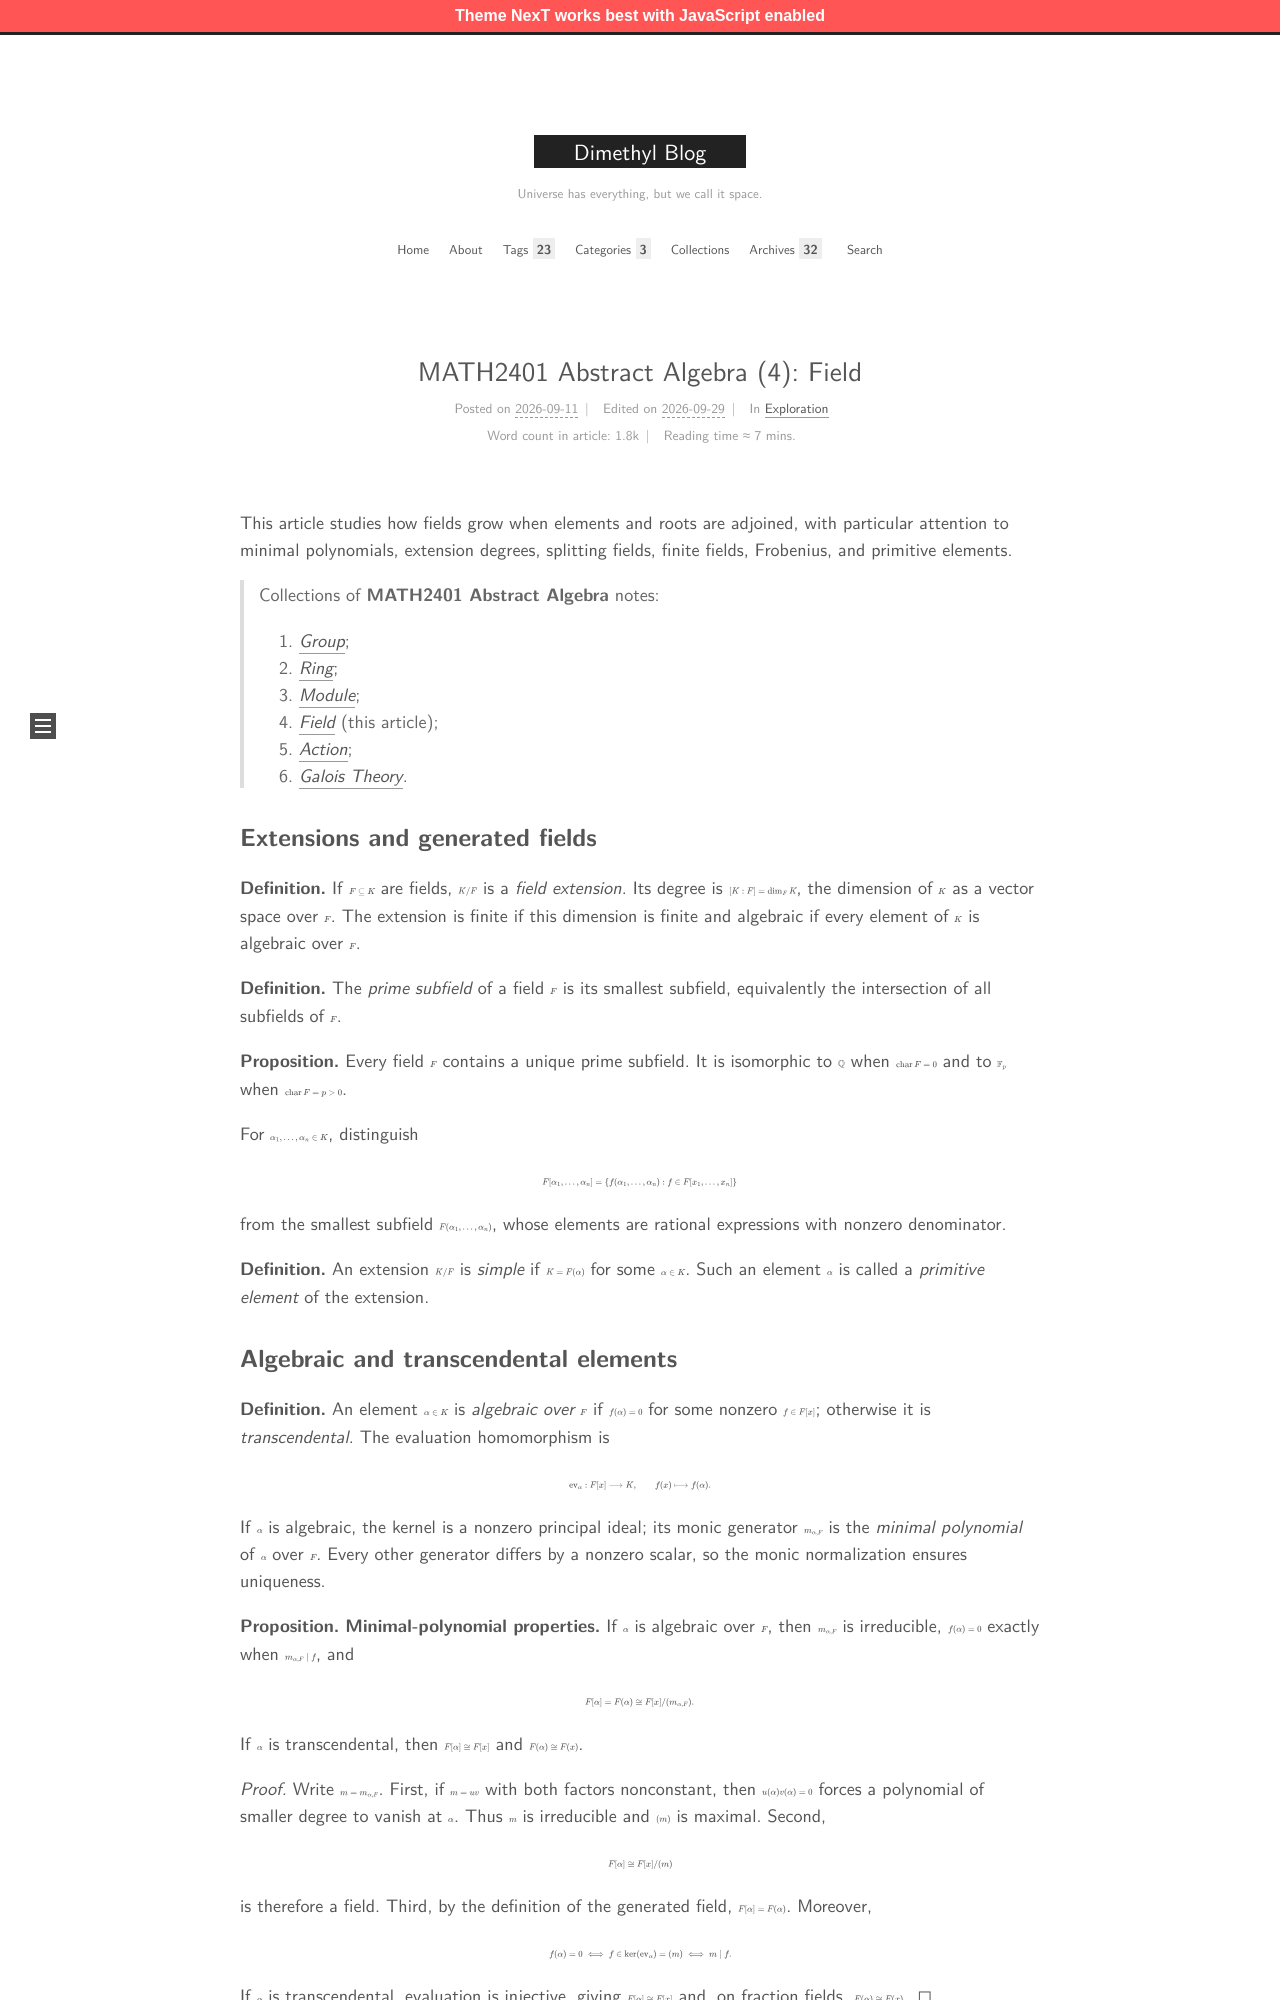

repository: MingchenDai/mingchendai.github.io · page: SJTUCourses/MATH2401/04-Field/index.html · generator: jekyll

---
title: "MATH2401 Abstract Algebra (4): Field"
date: 2026-09-11 17:26:33
tags:
- Mathematics
- Notes
- SJTU Courses
categories: Exploration
mathjax: true
tikzjax: true
---

This article studies how fields grow when elements and roots are adjoined, with particular attention to minimal polynomials, extension degrees, splitting fields, finite fields, Frobenius, and primitive elements.

<!--more-->

> Collections of **MATH2401 Abstract Algebra** notes:
>
> 1. [*Group*](../01-Group);
> 2. [*Ring*](../02-Ring);
> 3. [*Module*](../03-Module);
> 4. [*Field*](../04-Field) (this article);
> 5. [*Action*](../05-Action);
> 6. [*Galois Theory*](../06-GaloisTheory).

## Extensions and generated fields

**Definition.** If $F\subseteq K$ are fields, $K/F$ is a *field extension*. Its degree is $[K:F]=\dim_FK$, the dimension of $K$ as a vector space over $F$. The extension is finite if this dimension is finite and algebraic if every element of $K$ is algebraic over $F$.

**Definition.** The *prime subfield* of a field $F$ is its smallest subfield, equivalently the intersection of all subfields of $F$.

**Proposition.** Every field $F$ contains a unique prime subfield. It is isomorphic to $\mathbb Q$ when $\operatorname{char} F=0$ and to $\mathbb F_p$ when $\operatorname{char} F=p>0$.

For $\alpha_1,\dots,\alpha_n\in K$, distinguish

$$
F[\alpha_1,\dots,\alpha_n]
=\{f(\alpha_1,\dots,\alpha_n):f\in F[x_1,\dots,x_n]\}
$$

from the smallest subfield $F(\alpha_1,\dots,\alpha_n)$, whose elements are rational expressions with nonzero denominator.

**Definition.** An extension $K/F$ is *simple* if $K=F(\alpha)$ for some $\alpha\in K$. Such an element $\alpha$ is called a *primitive element* of the extension.
